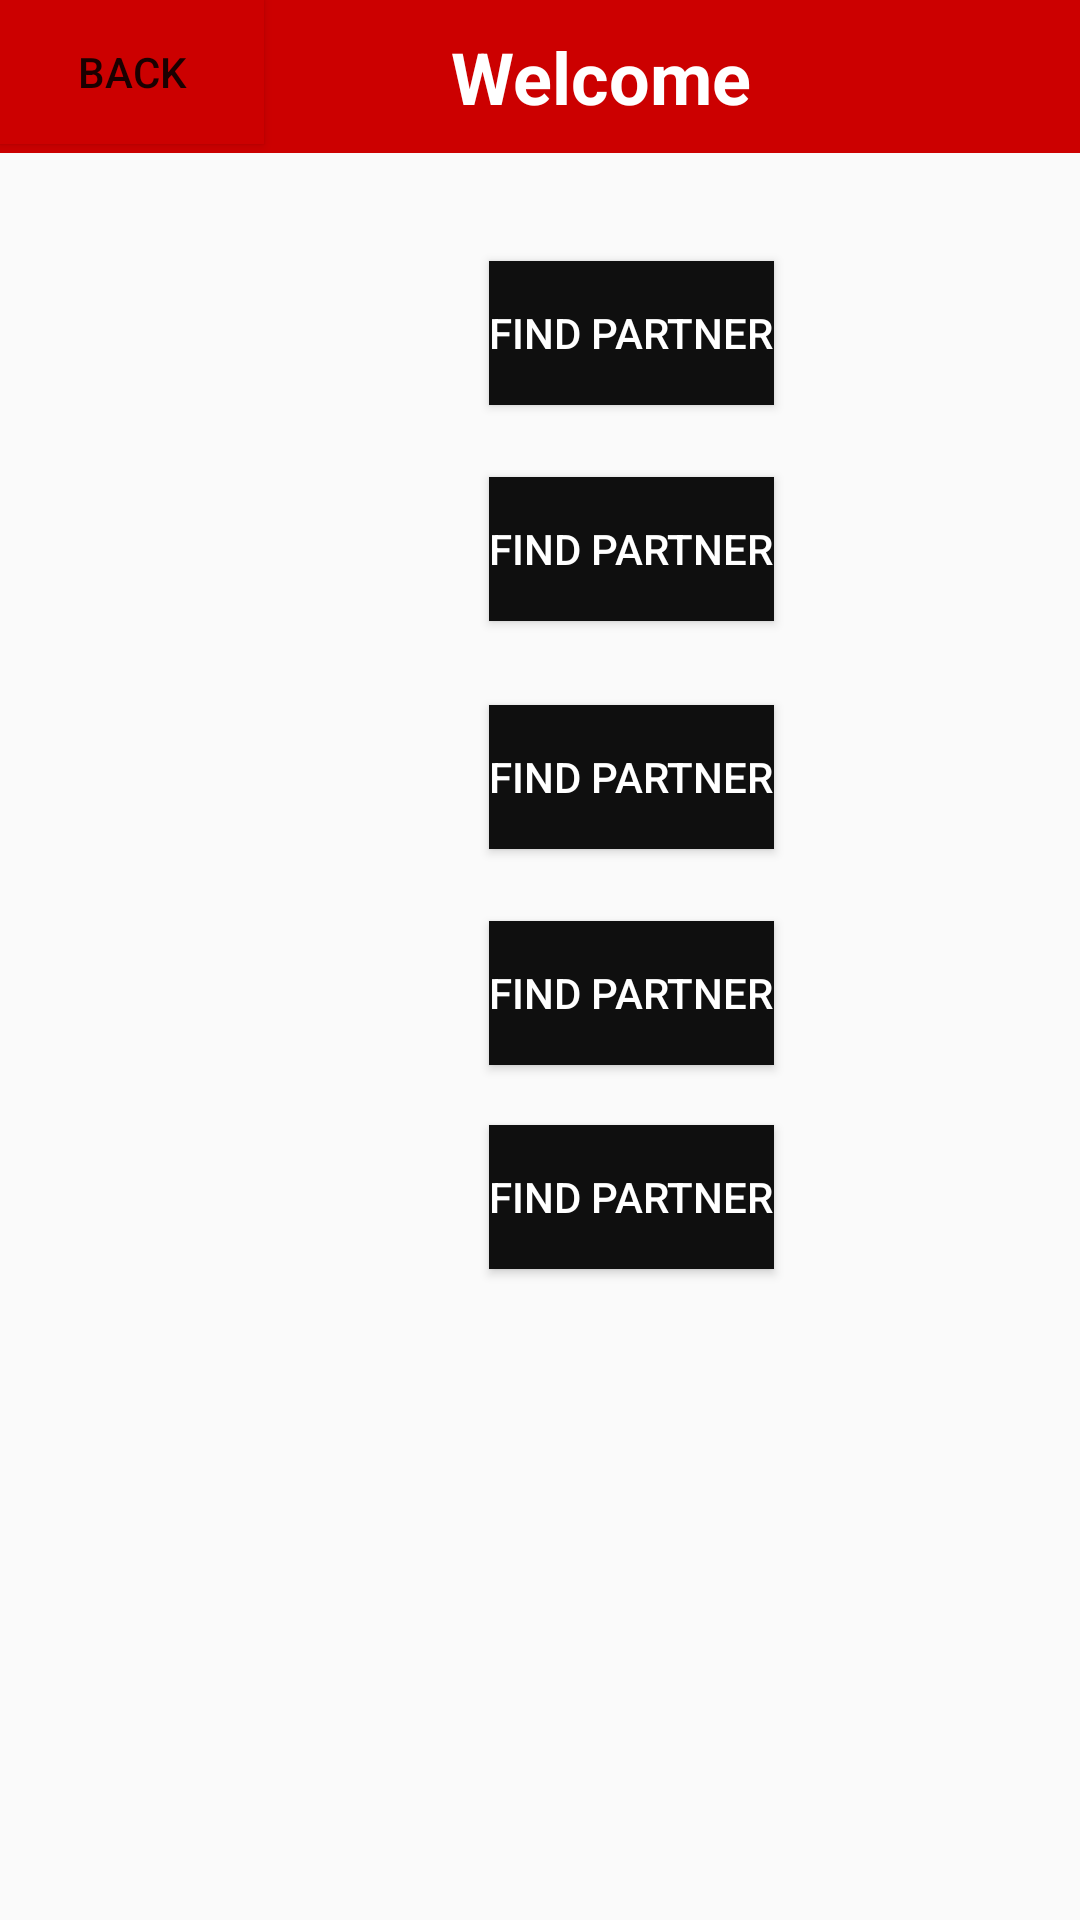

Write the Android layout XML for this screen, with the resource values it uses.
<!-- AndroidManifest.xml: application theme Theme.AppCompat.Light.NoActionBar -->
<!-- res/layout/activity_main_menuuu.xml -->
<?xml version="1.0" encoding="utf-8"?>
<androidx.constraintlayout.widget.ConstraintLayout xmlns:android="http://schemas.android.com/apk/res/android"
    xmlns:app="http://schemas.android.com/apk/res-auto"
    xmlns:tools="http://schemas.android.com/tools"
    android:layout_width="match_parent"
    android:layout_height="match_parent"
    tools:context=".MainMenuuu">

    <Button
        android:id="@+id/b4"
        android:layout_width="wrap_content"
        android:layout_height="wrap_content"
        android:layout_marginTop="324dp"
        android:layout_marginEnd="40dp"
        android:layout_marginRight="40dp"
        android:background="#0F0F0F"
        android:text="Find partner"
        android:textColor="#FFFFFF"
        app:layout_constraintEnd_toEndOf="@+id/textView16"
        app:layout_constraintTop_toBottomOf="@+id/include" />

    <Button
        android:id="@+id/b3"
        android:layout_width="wrap_content"
        android:layout_height="wrap_content"
        android:layout_marginTop="256dp"
        android:layout_marginEnd="40dp"
        android:layout_marginRight="40dp"
        android:background="#0F0F0F"
        android:text="Find partner"
        android:textColor="#FFFFFF"
        app:layout_constraintEnd_toEndOf="@+id/textView16"
        app:layout_constraintTop_toBottomOf="@+id/include" />

    <Button
        android:id="@+id/b2"
        android:layout_width="wrap_content"
        android:layout_height="wrap_content"
        android:layout_marginTop="184dp"
        android:layout_marginEnd="40dp"
        android:layout_marginRight="40dp"
        android:background="#0F0F0F"
        android:text="Find partner"
        android:textColor="#FFFFFF"
        app:layout_constraintEnd_toEndOf="@+id/textView16"
        app:layout_constraintTop_toBottomOf="@+id/include" />

    <Button
        android:id="@+id/b"
        android:layout_width="wrap_content"
        android:layout_height="wrap_content"
        android:layout_marginTop="108dp"
        android:layout_marginEnd="40dp"
        android:layout_marginRight="40dp"
        android:background="#0F0F0F"
        android:text="Find partner"
        android:textColor="#FFFFFF"
        app:layout_constraintEnd_toEndOf="@+id/textView16"
        app:layout_constraintTop_toBottomOf="@+id/include" />

    <include
        android:id="@+id/include"
        layout="@layout/actionbar"
        android:layout_width="match_parent"
        android:layout_height="51dp"
        android:background="@android:color/holo_red_dark"
        app:layout_constraintEnd_toEndOf="parent"
        app:layout_constraintStart_toStartOf="parent"
        app:layout_constraintTop_toTopOf="parent"/>

    <TextView
        android:id="@+id/textView16"
        android:layout_width="wrap_content"
        android:layout_height="wrap_content"
        android:text="Welcome        "
        android:textColor="#FFFFFF"
        android:textSize="24sp"
        android:textStyle="bold"
        android:gravity="center"
        android:paddingLeft="150dp"
        app:layout_constraintLeft_toLeftOf="@+id/backButtn"
        app:layout_constraintTop_toTopOf="@+id/include"
        app:layout_constraintBottom_toBottomOf="@+id/include" />

    <Button
        android:id="@+id/backButtn"
        android:layout_width="wrap_content"
        android:layout_height="wrap_content"
        android:background="@android:color/holo_red_dark"
        android:text="@string/back"
        app:layout_constraintStart_toStartOf="@+id/include"
        app:layout_constraintTop_toTopOf="@+id/include" />

    <Button
        android:id="@+id/b1"
        android:layout_width="wrap_content"
        android:layout_height="wrap_content"
        android:layout_marginTop="36dp"
        android:layout_marginEnd="40dp"
        android:layout_marginRight="40dp"
        android:background="#0F0F0F"
        android:text="Find partner"
        android:textColor="#FFFFFF"
        app:layout_constraintEnd_toEndOf="@+id/textView16"
        app:layout_constraintTop_toBottomOf="@+id/include" />

</androidx.constraintlayout.widget.ConstraintLayout>
<!-- res/layout/actionbar.xml (included above) -->
<?xml version="1.0" encoding="utf-8"?>
<androidx.appcompat.widget.Toolbar
    xmlns:android="http://schemas.android.com/apk/res/android"
    xmlns:app="http://schemas.android.com/apk/res-auto"
    android:layout_width="match_parent" android:layout_height="?attr/actionBarSize"
    android:background="@android:color/holo_red_dark"
    android:id="@+id/myToolBar"
    android:theme="@style/ThemeOverlay.AppCompat.Light">
</androidx.appcompat.widget.Toolbar>
<!-- resources referenced by this layout -->
<resources>
  <string name="back">Back</string>
</resources>
